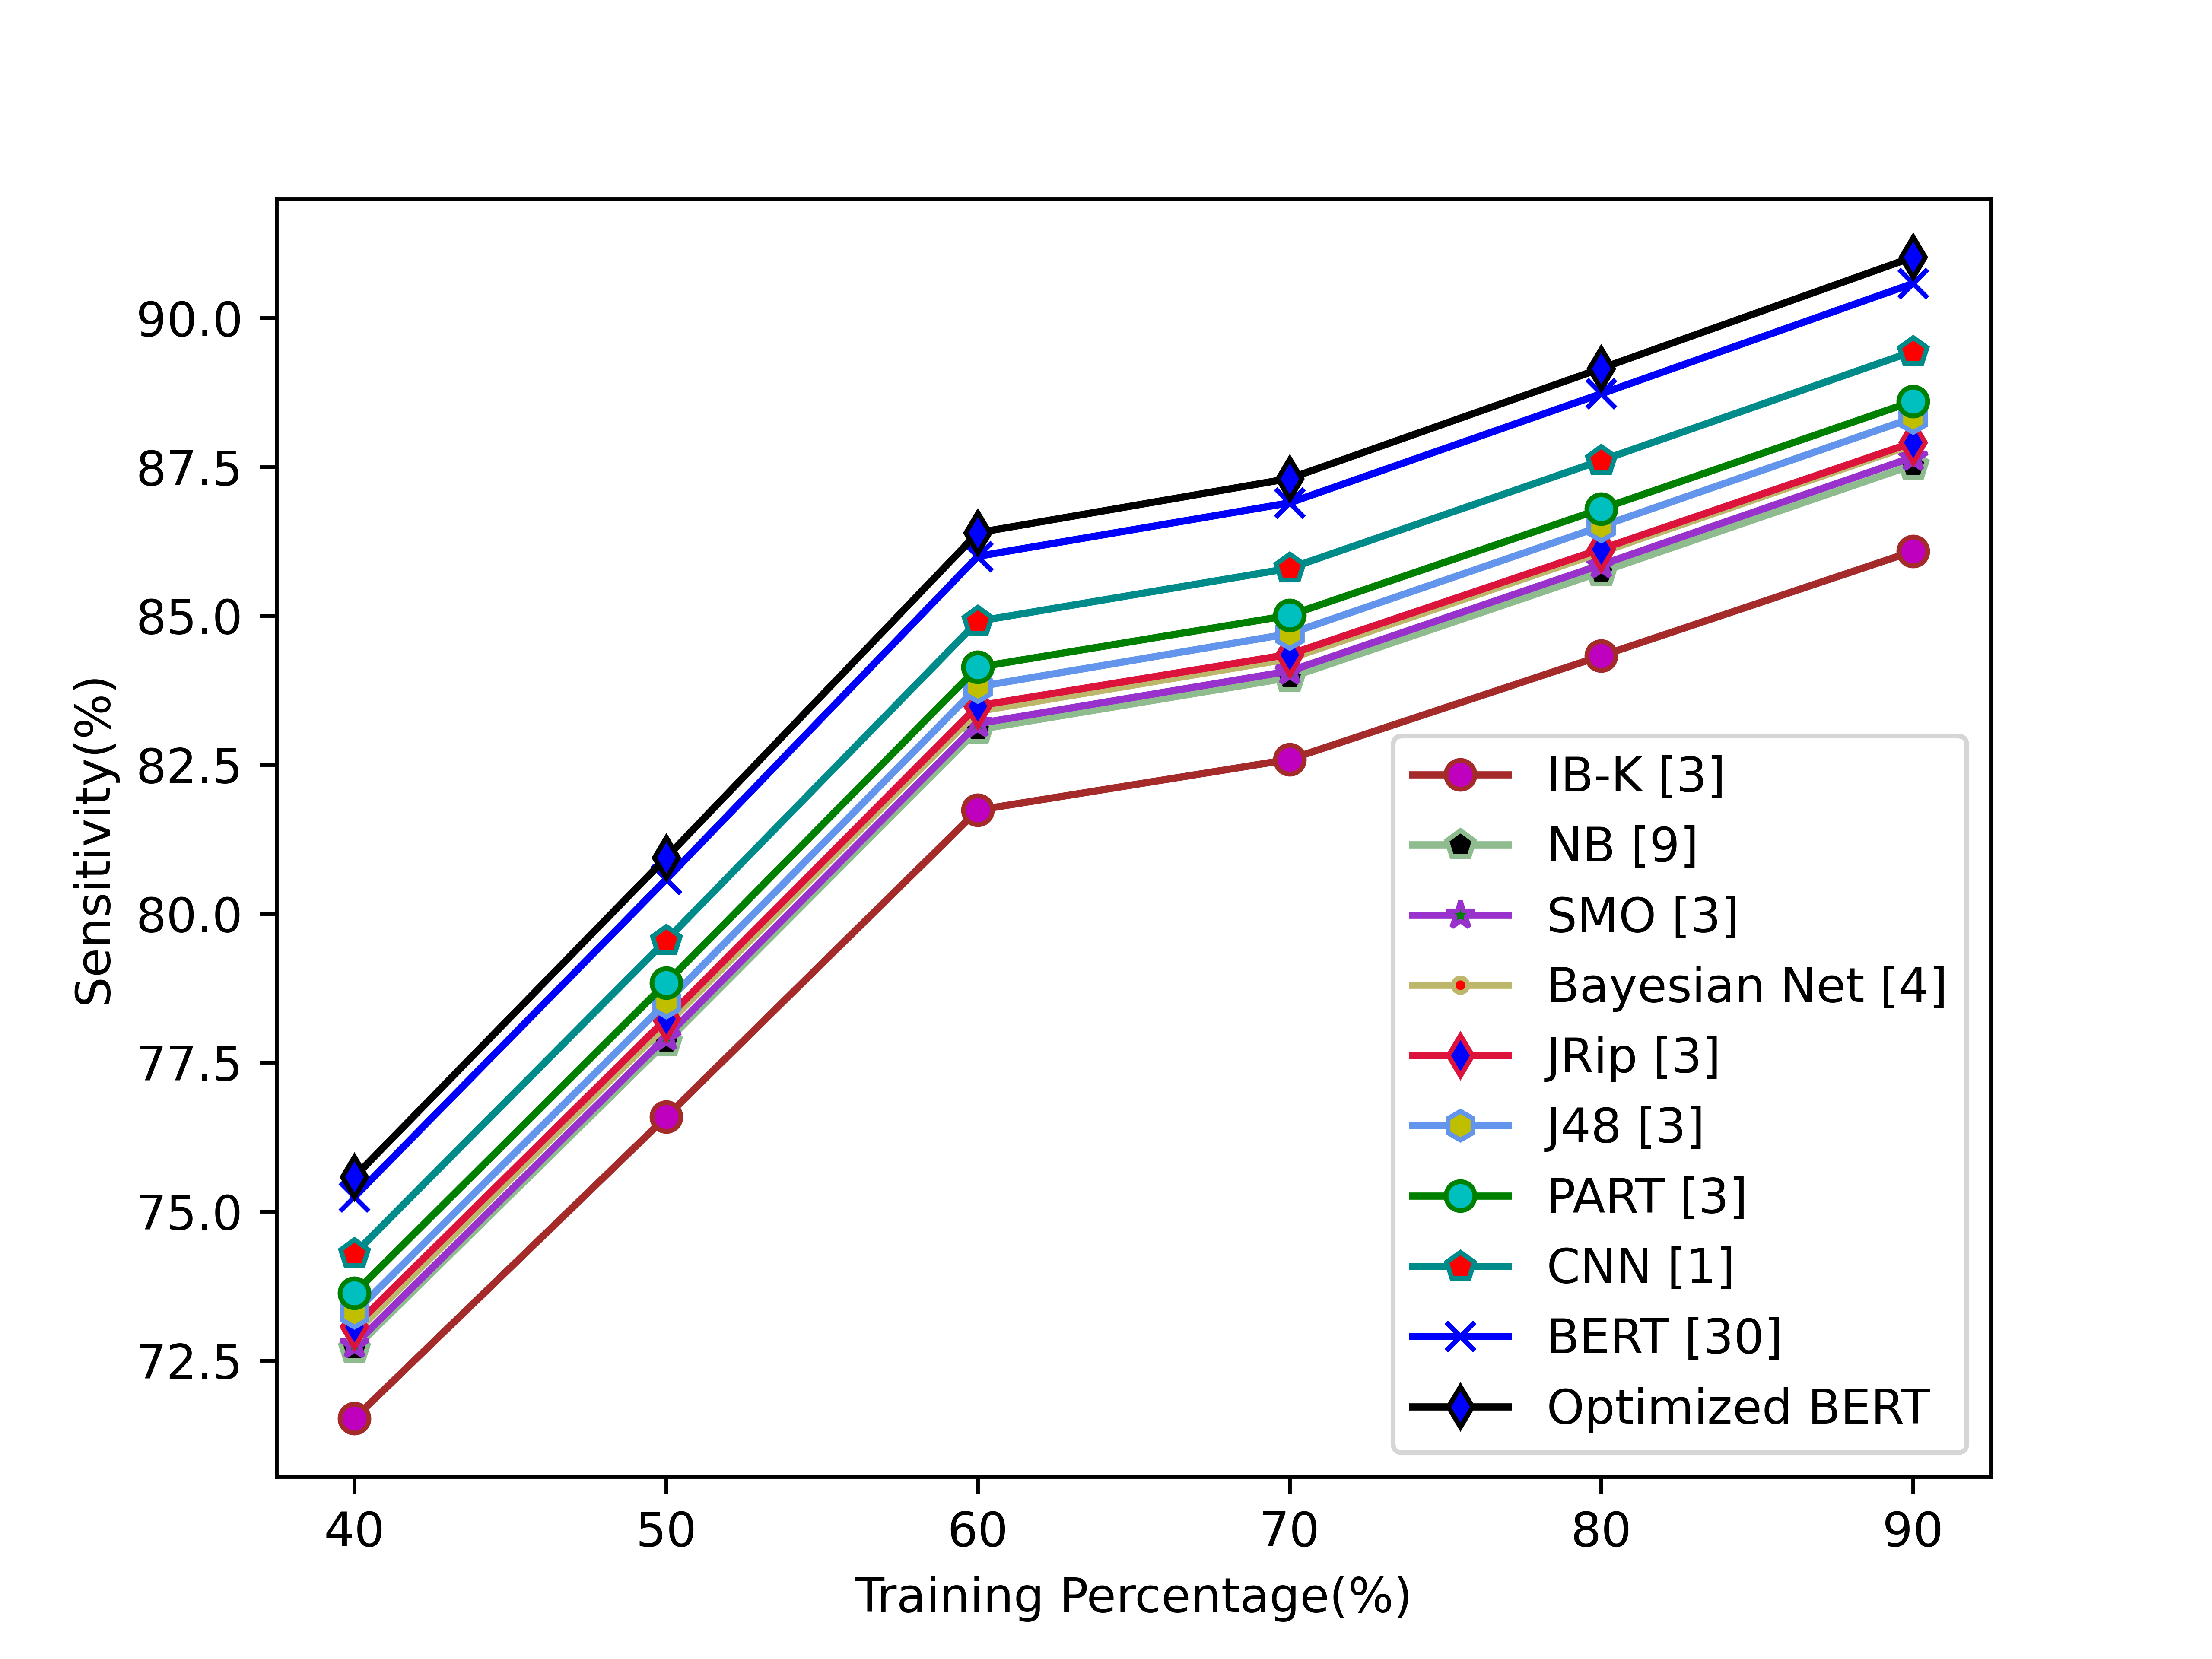

The data file committed next to this chart (first rows):
7.152296339999999475e+01, 7.658559914999999307e+01, 8.173871989999999244e+01, 8.258927889999999650e+01, 8.432749574999999709e+01, 8.608380959999998083e+01
7.269040799999999081e+01, 7.784358299999999531e+01, 8.308960799999999836e+01, 8.396239799999999320e+01, 8.573768999999998641e+01, 8.753155200000000491e+01
7.276378199999999197e+01, 7.793022449999999424e+01, 8.319051699999999983e+01, 8.407270699999999408e+01, 8.585867249999998307e+01, 8.766340799999998978e+01
7.294972439999997960e+01, 7.812665639999998746e+01, 8.339737339999999222e+01, 8.427895239999999433e+01, 8.606649449999999035e+01, 8.787279359999999429e+01
7.306483799999999462e+01, 7.823140050000000656e+01, 8.348981299999998384e+01, 8.435320299999999349e+01, 8.612315249999998912e+01, 8.791147199999998918e+01
7.330007999999999413e+01, 7.850734500000000082e+01, 8.380945999999998719e+01, 8.470104999999999507e+01, 8.650319999999999254e+01, 8.832432000000000016e+01
7.362633599999999490e+01, 7.883522100000000421e+01, 8.413695599999998365e+01, 8.500974599999999270e+01, 8.679618000000000677e+01, 8.860118400000000349e+01
7.428705899999998508e+01, 7.955071424999998442e+01, 8.490895449999999300e+01, 8.579805349999999464e+01, 8.760935624999999050e+01, 8.943957599999998820e+01
7.524635999999999569e+01, 8.057525999999998589e+01, 8.599965999999999156e+01, 8.689735999999999194e+01, 8.872905000000000086e+01, 9.057983999999999014e+01
7.557786600000000021e+01, 8.093851349999999911e+01, 8.639601099999998723e+01, 8.730640099999999393e+01, 8.915526750000000789e+01, 9.102350400000000263e+01
